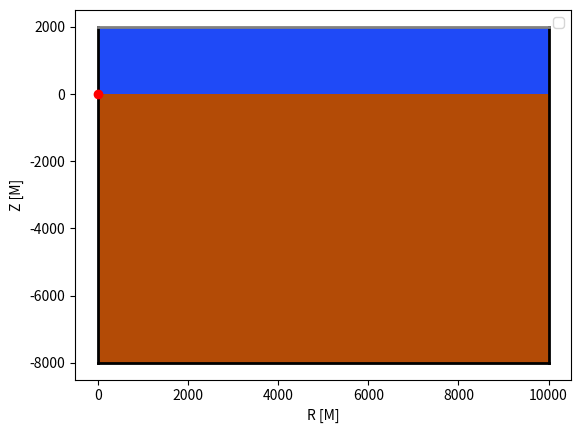

The matplotlib source for this figure:
import matplotlib.pyplot as plt
import numpy as np
from matplotlib.patches import Rectangle

plt.figure(figsize=(19.80, 10.80))
fig, ax = plt.subplots()
#ax.plot([0.001, 10000], [0.0, 0.0], color = 'black', linewidth=2.0)

ax.plot([0.001, 10000], [-8000.0, -8000.0], color = 'black', linewidth=2.0)
ax.plot([0.001, 0.001], [-8000.0, 2000.0], color = 'black', linewidth=2.0)
ax.plot([10000, 10000], [-8000.0, 2000.0], color = 'black', linewidth=2.0)
ax.plot([0.001, 10000], [2000.0, 2000.0], color = 'grey', linewidth=2.0)
ax.plot(10, 0.0, 'ro', color = 'red')


ax.add_patch(Rectangle((0.001, -8000.0), 9999.999, 8000, facecolor = "#b34b06"))
ax.add_patch(Rectangle((0.001, 0.0), 9999.999, 2000, facecolor = "#1f4af7"))

ax.legend()
ax.set(
    xlabel='R [M]',
    ylabel='Z [M]',)

plt.show()